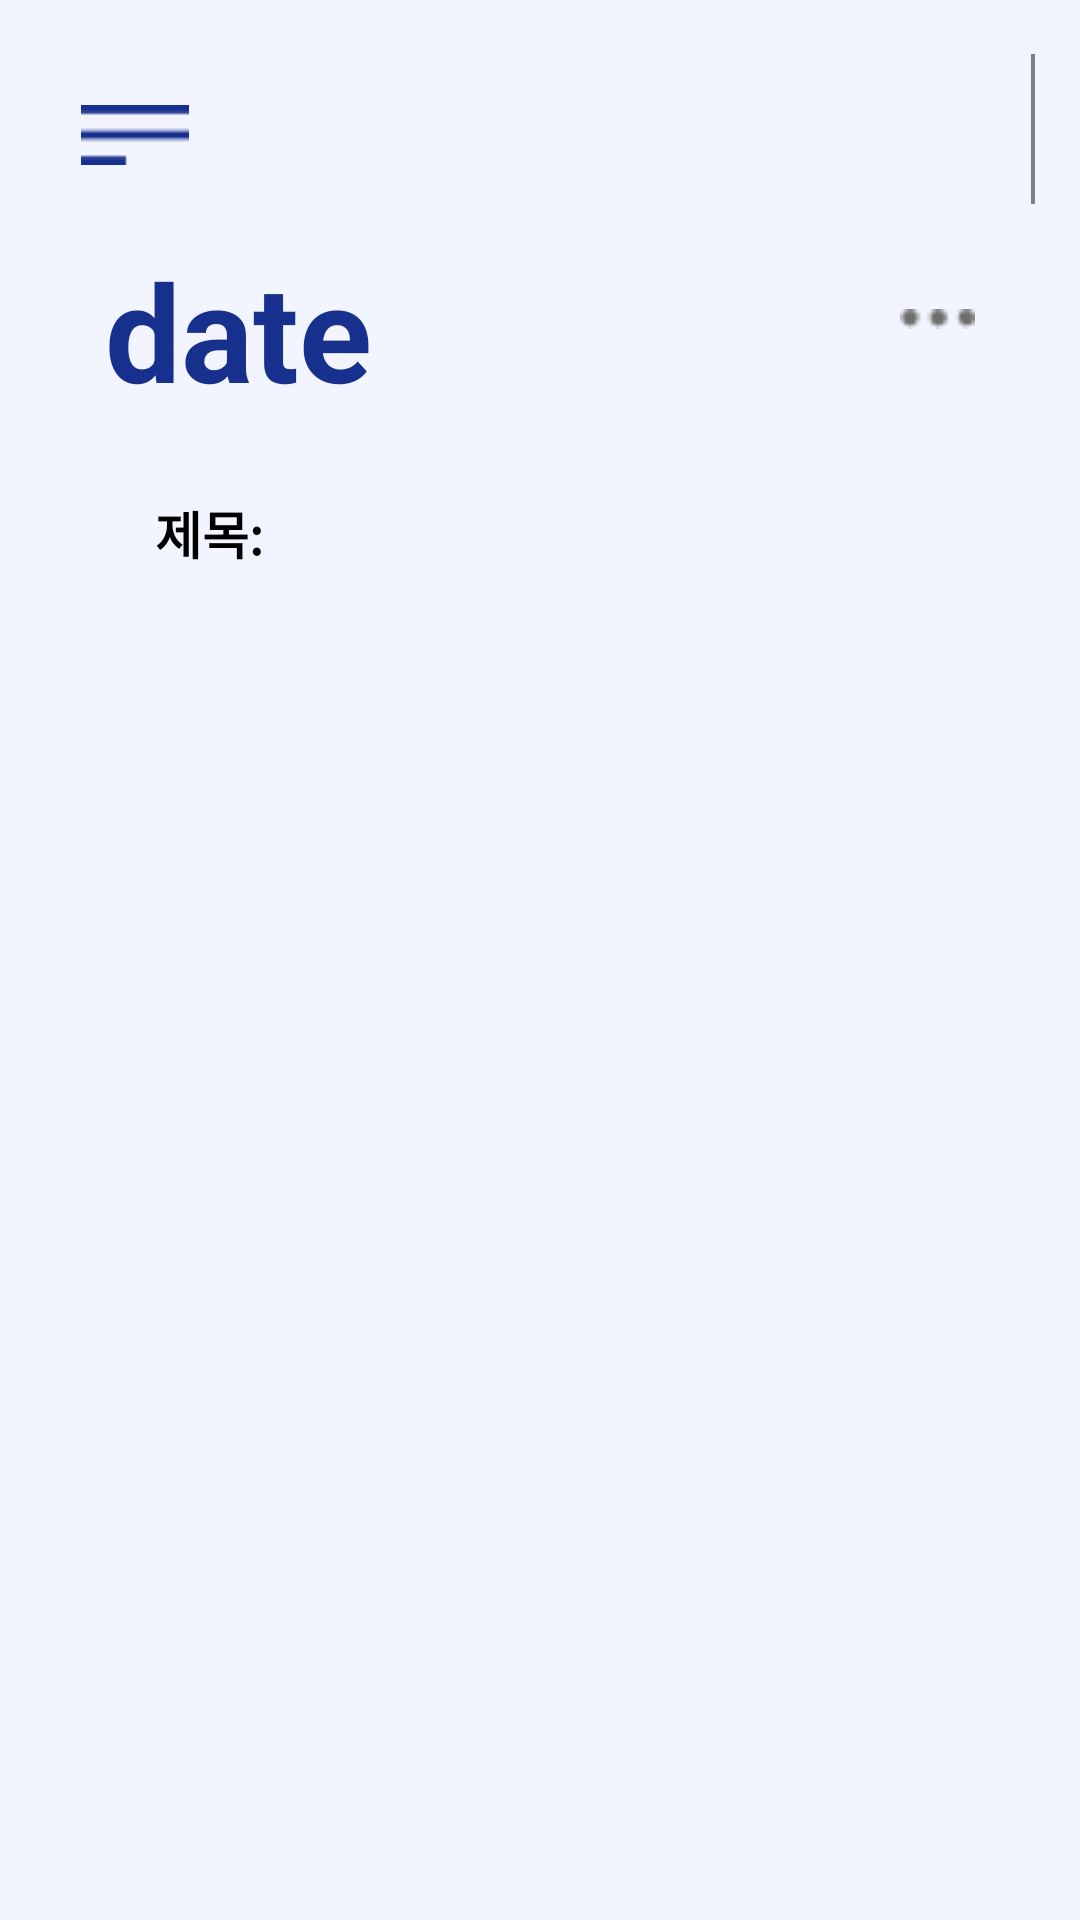

This screen was rendered from an Android layout file. Write that file and the resources it references.
<!-- AndroidManifest.xml: application theme Theme.MindFriendFront -->
<!-- res/layout/fragment_diary_read_fragment.xml -->
<?xml version="1.0" encoding="utf-8"?>
<RelativeLayout xmlns:android="http://schemas.android.com/apk/res/android"
    xmlns:app="http://schemas.android.com/apk/res-auto"
    xmlns:tools="http://schemas.android.com/tools"
    android:id="@+id/mainNaviFragmentContainer"
    android:layout_width="match_parent"
    android:layout_height="match_parent"
    android:background="#F2F5FF">

    <RelativeLayout
        android:layout_width="match_parent"
        android:layout_height="match_parent"
        android:background="#F2F5FF">
        <androidx.core.widget.NestedScrollView
            android:id="@+id/pdfContainer"
            android:layout_width="match_parent"
            android:layout_height="wrap_content"
            android:layout_marginTop="0dp"
            android:layout_marginLeft="15dp"
            android:layout_marginRight="15dp"
            android:background="#F2F5FF">

            <LinearLayout
                android:layout_width="match_parent"
                android:layout_height="wrap_content"
                android:orientation="vertical">
                <LinearLayout
                    android:id="@+id/menu"
                    android:layout_width="match_parent"
                    android:layout_height="70dp"
                    android:gravity="center_vertical"
                    android:orientation="horizontal">

                    <ImageButton
                        android:id="@+id/btnMenu"
                        android:layout_width="wrap_content"
                        android:layout_height="wrap_content"
                        android:layout_alignParentStart="true"
                        android:layout_alignParentTop="true"
                        android:layout_marginTop="10dp"
                        android:layout_marginLeft="12dp"
                        android:layout_marginRight="220.5dp"
                        android:src="@drawable/menu"
                        android:background="@android:color/transparent" />

                    <de.hdodenhof.circleimageview.CircleImageView
                        android:id="@+id/circle_profile"
                        android:layout_width="50dp"
                        android:layout_height="50dp"
                        android:layout_gravity="center"
                        android:layout_marginTop="8dp"
                        android:layout_marginLeft="60dp"
                        android:background="@android:color/transparent"
                        android:src="@drawable/profile"
                        app:civ_border_overlay="true" />

                </LinearLayout>

                <LinearLayout
                    android:id="@+id/upButton"
                    android:layout_width="match_parent"
                    android:layout_height="wrap_content"
                    android:layout_marginTop="10dp"
                    android:orientation="horizontal">

                    <TextView
                        android:id="@+id/date"
                        android:layout_width="0dp"
                        android:layout_height="60dp"
                        android:layout_marginLeft="20dp"
                        android:layout_weight="0.7"
                        android:width="100dp"
                        android:height="50dp"
                        android:text="date"
                        android:textColor="@color/darkblue"
                        android:textSize="45sp"
                        android:textStyle="bold" />
                    <ImageButton
                        android:id="@+id/moreButton"
                        android:layout_width="25dp"
                        android:layout_height="25dp"
                        android:layout_marginTop="30dp"
                        android:layout_marginRight="20dp"
                        android:background="@android:color/transparent"
                        android:scaleType="fitStart"
                        android:src="@drawable/morebtn" />
                    <ImageButton
                        android:id="@+id/pdfButton"
                        android:layout_width="25dp"
                        android:layout_height="25dp"
                        android:layout_marginTop="23dp"
                        android:layout_marginRight="20dp"
                        android:background="@android:color/transparent"
                        android:scaleType="fitStart"
                        android:src="@drawable/pdfbtn" />


                </LinearLayout>

                <LinearLayout
                    android:id="@+id/uploadView"
                    android:layout_width="match_parent"
                    android:layout_height="wrap_content"
                    android:layout_marginTop="20dp"
                    android:layout_below="@+id/upButton"
                    android:layout_alignParentBottom="true"
                    android:layout_marginLeft="15dp"
                    android:layout_marginRight="15dp"
                    android:layout_marginBottom="15dp"
                    android:background="@drawable/layout_upload_background"
                    android:orientation="vertical">

                    <LinearLayout
                        android:id="@+id/upload1"
                        android:layout_width="match_parent"
                        android:layout_height="wrap_content"
                        android:background="@drawable/layout_upload_background"
                        android:orientation="horizontal">

                        

                    </LinearLayout>

                    <LinearLayout
                        android:id="@+id/text"
                        android:layout_width="match_parent"
                        android:layout_height="match_parent"
                        android:orientation="vertical">
                        <LinearLayout
                            android:layout_width="match_parent"
                            android:layout_height="wrap_content"
                            android:orientation="horizontal"
                            android:layout_marginTop="5dp">

                            <TextView
                                android:id="@+id/title"
                                android:layout_width="wrap_content"
                                android:layout_height="wrap_content"
                                android:gravity="center_vertical|start"
                                android:text="     제목: "
                                android:textStyle="bold"
                                android:textColor="@color/black"
                                android:textSize="17sp" />

                            <EditText
                                android:id="@+id/editTitle"
                                android:layout_width="0dp"
                                android:layout_height="wrap_content"
                                android:layout_weight="1"
                                android:background="@drawable/layout_upload_background"
                                android:textStyle="bold"
                                android:textColor="@color/black"
                                android:textSize="17sp"
                                android:gravity="top" />
                        </LinearLayout>


                        <ScrollView
                            android:layout_width="match_parent"
                            android:layout_height="250dp"
                            android:layout_below="@+id/text"
                            android:layout_above="@+id/write_ib_upload"
                            android:layout_marginLeft="20dp"
                            android:layout_marginTop="20dp"
                            android:layout_marginRight="20dp"
                            android:layout_marginBottom="20dp">

                            <TextView
                                android:id="@+id/uploadText"
                                android:layout_width="match_parent"
                                android:layout_height="wrap_content"
                                android:layout_gravity="center_horizontal"
                                android:layout_marginLeft="20dp"
                                android:layout_marginRight="20dp"
                                android:layout_weight="0.7"
                                android:background="@drawable/layout_upload_background"
                                android:gravity="top" />
                        </ScrollView>

                        <ImageView
                            android:id="@+id/imageView"
                            android:layout_width="150dp"
                            android:layout_height="150dp"
                            android:layout_gravity="center_horizontal"
                            android:layout_marginBottom="0dp"
                            android:padding="16dp"
                            android:scaleType="centerInside"
                            app:layout_constraintBottom_toTopOf="@id/calendarBtn"
                            app:layout_constraintEnd_toEndOf="parent"
                            app:layout_constraintHorizontal_bias="0.5"
                            app:layout_constraintStart_toStartOf="parent" />




                    </LinearLayout>

                </LinearLayout>

            </LinearLayout>
        </androidx.core.widget.NestedScrollView>
    </RelativeLayout>
</RelativeLayout>
<!-- resources referenced by this layout -->
<resources>
  <color name="black">#FF000000</color>
  <color name="darkblue">#18308D</color>
  <!-- drawable menu: png bitmap (drawable, 194 bytes) -->
  <!-- drawable pdfbtn: png bitmap (drawable, 290 bytes) -->
  <!-- drawable profile: png bitmap (drawable, 435205 bytes) -->
  <style name="Theme.MindFriendFront" parent="Base.Theme.MindFriendFront" />
  <style name="Base.Theme.MindFriendFront" parent="Theme.Material3.DayNight.NoActionBar">
          
          
      </style>
</resources>
